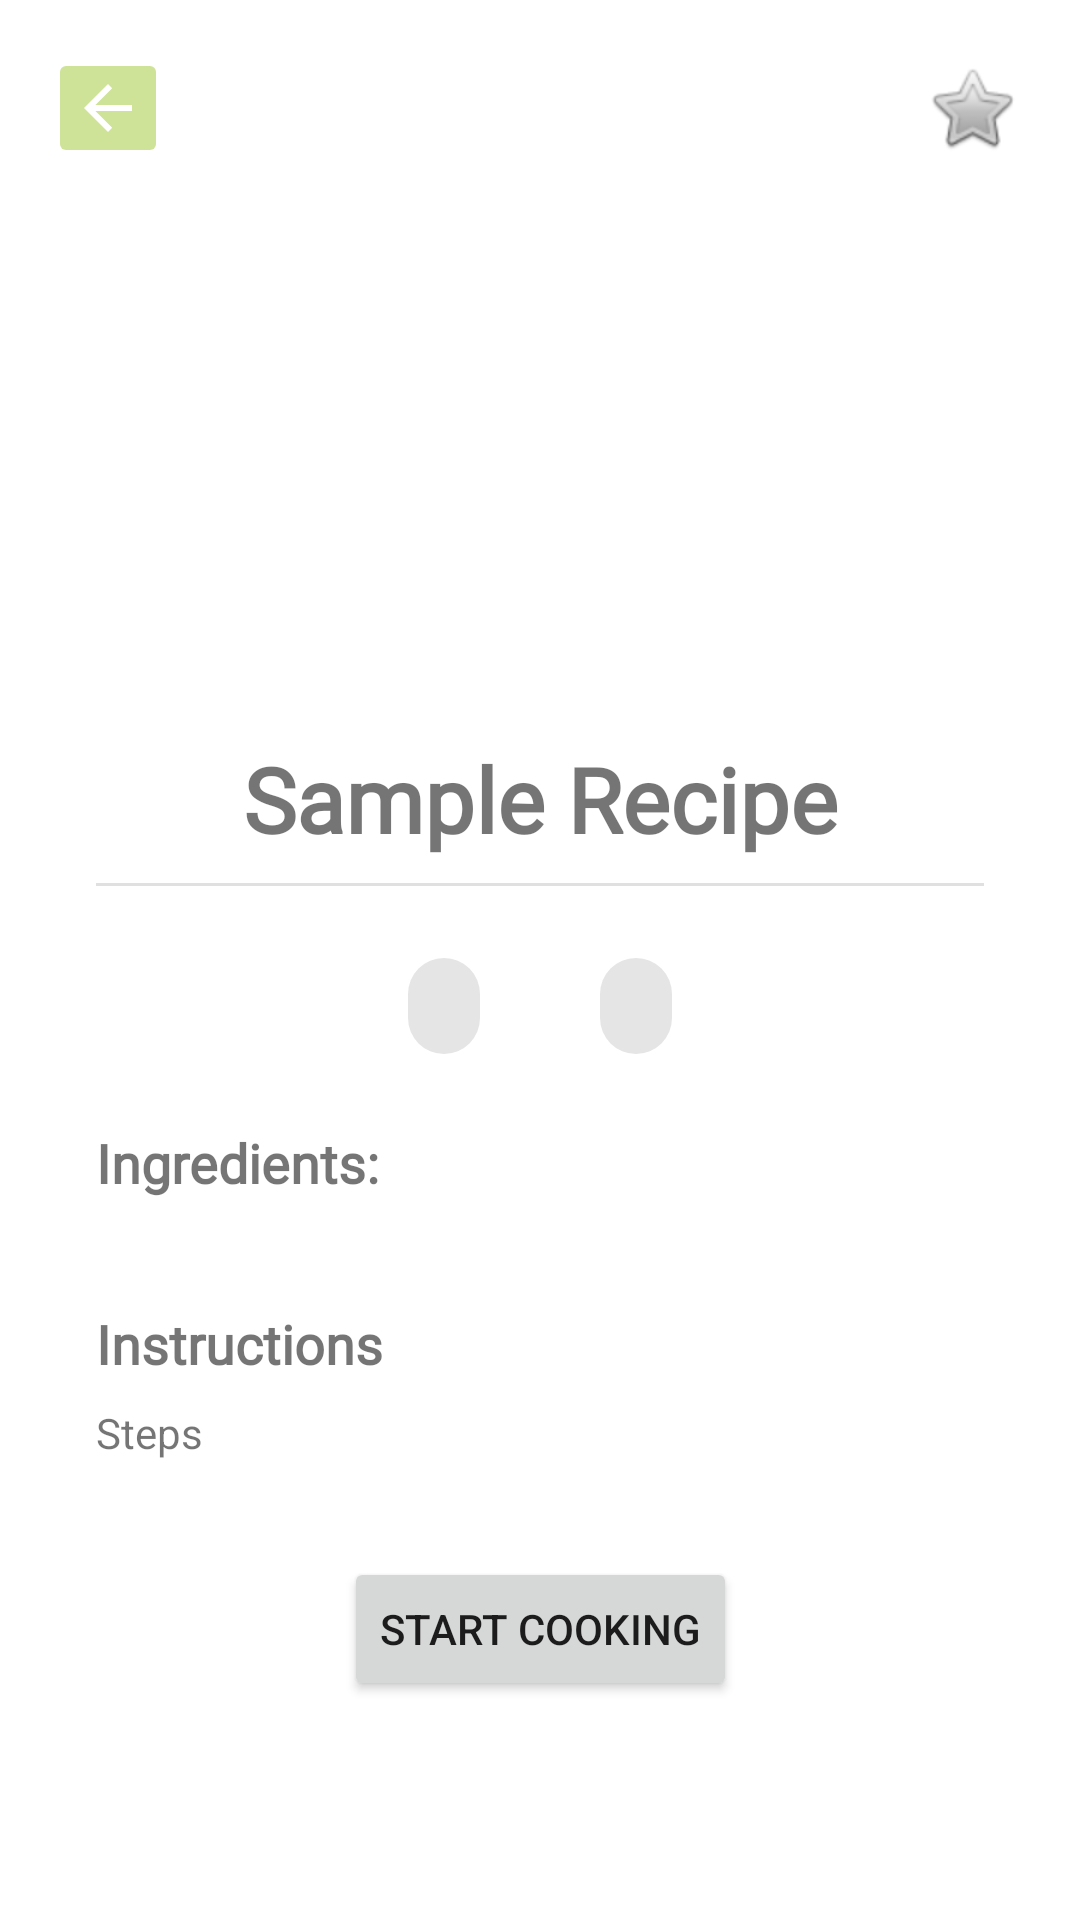

Produce the Android XML layout that renders to this screen, including the resource entries it uses.
<!-- AndroidManifest.xml: application theme Theme.CookAid -->
<!-- res/layout/activity_recipe_details.xml -->
<?xml version="1.0" encoding="utf-8"?>
<androidx.constraintlayout.widget.ConstraintLayout xmlns:android="http://schemas.android.com/apk/res/android"
    xmlns:app="http://schemas.android.com/apk/res-auto"
    xmlns:tools="http://schemas.android.com/tools"
    android:layout_width="match_parent"
    android:layout_height="match_parent"
    android:background="@null"
    tools:context=".RecipeDetailsActivity">

    <ScrollView
        android:layout_width="match_parent"
        android:layout_height="match_parent"
        tools:layout_editor_absoluteX="0dp"
        tools:layout_editor_absoluteY="0dp">

        <androidx.constraintlayout.widget.ConstraintLayout
            android:layout_width="match_parent"
            android:layout_height="wrap_content">

            <ImageView
                android:id="@+id/recipeImage"
                android:layout_width="413dp"
                android:layout_height="230dp"
                android:contentDescription="@string/image_of_the_meal_from_recipe"
                app:layout_constraintEnd_toEndOf="parent"
                app:layout_constraintStart_toStartOf="parent"
                app:layout_constraintTop_toTopOf="parent"
                tools:srcCompat="@tools:sample/avatars" />

            <ImageButton
                android:id="@+id/backBtn"
                android:layout_width="40dp"
                android:layout_height="40dp"
                android:layout_marginStart="16dp"
                android:layout_marginTop="16dp"
                android:backgroundTint="@color/green_light"
                android:contentDescription="@string/back_to_dashboard_button"
                android:onClick="backToDashboard"
                app:layout_constraintStart_toStartOf="parent"
                app:layout_constraintTop_toTopOf="parent"
                app:srcCompat="@drawable/abc_vector_test" />

            <ImageButton
                android:id="@+id/addToFavoritesBtn"
                android:layout_width="40dp"
                android:layout_height="40dp"
                android:layout_marginTop="16dp"
                android:layout_marginEnd="16dp"
                android:background="@null"
                android:onClick="toggleFavorites"
                app:layout_constraintEnd_toEndOf="parent"
                app:layout_constraintTop_toTopOf="parent"
                app:srcCompat="@android:drawable/btn_star_big_off" />

            <TextView
                android:id="@+id/recipeName"
                android:layout_width="wrap_content"
                android:layout_height="wrap_content"
                android:layout_marginTop="16dp"
                android:fontFamily="@font/abel"
                android:text="@string/sample_recipe"
                android:textAlignment="center"
                android:textSize="30sp"
                android:textStyle="bold"
                app:layout_constraintEnd_toEndOf="parent"
                app:layout_constraintStart_toStartOf="parent"
                app:layout_constraintTop_toBottomOf="@+id/recipeImage" />

            <View
                android:id="@+id/divider"
                android:layout_width="match_parent"
                android:layout_height="1dp"
                android:layout_marginStart="32dp"
                android:layout_marginTop="8dp"
                android:layout_marginEnd="32dp"
                android:background="?android:attr/listDivider"
                app:layout_constraintEnd_toEndOf="parent"
                app:layout_constraintStart_toStartOf="parent"
                app:layout_constraintTop_toBottomOf="@+id/recipeName" />

            <com.google.android.material.chip.Chip
                android:id="@+id/recipeCategory"
                android:layout_width="wrap_content"
                android:layout_height="wrap_content"
                android:layout_marginTop="16dp"
                android:layout_marginEnd="8dp"
                app:layout_constraintEnd_toStartOf="@+id/recipeCuisine"
                app:layout_constraintHorizontal_bias="0.5"
                app:layout_constraintHorizontal_chainStyle="packed"
                app:layout_constraintStart_toStartOf="parent"
                app:layout_constraintTop_toBottomOf="@+id/divider"
                tools:text="category" />

            <com.google.android.material.chip.Chip
                android:id="@+id/recipeCuisine"
                android:layout_width="wrap_content"
                android:layout_height="wrap_content"
                android:layout_marginStart="8dp"
                android:layout_marginTop="16dp"
                app:layout_constraintEnd_toEndOf="parent"
                app:layout_constraintHorizontal_bias="0.5"
                app:layout_constraintStart_toEndOf="@+id/recipeCategory"
                app:layout_constraintTop_toBottomOf="@+id/divider"
                tools:text="cuisine" />

            <TextView
                android:id="@+id/recipeIngredients"
                android:layout_width="wrap_content"
                android:layout_height="wrap_content"
                android:layout_marginStart="32dp"
                android:layout_marginTop="16dp"
                android:fontFamily="@font/abel"
                android:text="@string/ingredients"
                android:textSize="18sp"
                android:textStyle="bold"
                app:layout_constraintBottom_toTopOf="@+id/ingredientsList"
                app:layout_constraintStart_toStartOf="parent"
                app:layout_constraintTop_toBottomOf="@id/recipeCategory"
                app:layout_constraintVertical_chainStyle="packed" />

            <androidx.recyclerview.widget.RecyclerView
                android:id="@+id/ingredientsList"
                android:layout_width="0dp"
                android:layout_height="wrap_content"
                android:layout_marginStart="32dp"
                android:layout_marginTop="8dp"
                android:layout_marginEnd="32dp"
                app:layout_constraintBottom_toTopOf="@id/recipeIngredients"
                app:layout_constraintEnd_toEndOf="parent"
                app:layout_constraintStart_toStartOf="parent"
                app:layout_constraintTop_toBottomOf="@+id/recipeIngredients"
                tools:listitem="ingredientItem" />

            <TextView
                android:id="@+id/recipeInstructions"
                android:layout_width="wrap_content"
                android:layout_height="wrap_content"
                android:layout_marginStart="32dp"
                android:layout_marginTop="28dp"
                android:fontFamily="@font/abel"
                android:text="Instructions"
                android:textSize="18sp"
                android:textStyle="bold"
                app:layout_constraintStart_toStartOf="parent"
                app:layout_constraintTop_toBottomOf="@+id/ingredientsList" />

            <TextView
                android:id="@+id/recipeInstructionsContent"
                android:layout_width="0dp"
                android:layout_height="wrap_content"
                android:layout_marginStart="32dp"
                android:layout_marginTop="8dp"
                android:layout_marginEnd="32dp"
                android:layout_marginBottom="16dp"
                android:text="Steps"
                android:textAlignment="viewStart"
                app:layout_constraintBottom_toTopOf="@id/startProcedureBtn"
                app:layout_constraintEnd_toEndOf="parent"
                app:layout_constraintStart_toStartOf="parent"
                app:layout_constraintTop_toBottomOf="@id/recipeInstructions" />

            <Button
                android:id="@+id/startProcedureBtn"
                android:layout_width="wrap_content"
                android:layout_height="wrap_content"
                android:layout_marginStart="32dp"
                android:layout_marginTop="16dp"
                android:layout_marginEnd="32dp"
                android:layout_marginBottom="16dp"
                android:onClick="startCookingProcedure"
                android:text="START COOKING"
                app:layout_constraintBottom_toBottomOf="parent"
                app:layout_constraintEnd_toEndOf="parent"
                app:layout_constraintStart_toStartOf="parent"
                app:layout_constraintTop_toBottomOf="@id/recipeInstructionsContent" />

        </androidx.constraintlayout.widget.ConstraintLayout>
    </ScrollView>

</androidx.constraintlayout.widget.ConstraintLayout>
<!-- resources referenced by this layout -->
<resources>
  <color name="green_light">#ffcee397</color>
  <string name="back_to_dashboard_button">Back to Dashboard Button</string>
  <string name="image_of_the_meal_from_recipe">Image of the Meal from Recipe</string>
  <string name="ingredients">Ingredients:</string>
  <string name="sample_recipe">Sample Recipe</string>
  <style name="Theme.CookAid" parent="Theme.MaterialComponents.DayNight.NoActionBar">
          
          <item name="colorPrimary">@color/blue_light</item>
          <item name="colorPrimaryVariant">@color/blue_dark</item>
          <item name="colorOnPrimary">@color/white</item>
          
          <item name="colorSecondary">@color/green_dark</item>
          <item name="colorSecondaryVariant">@color/green_light</item>
          <item name="colorOnSecondary">@color/black</item>
          
          <item name="android:statusBarColor" tools:targetApi="l">?attr/colorPrimaryVariant</item>
          
      </style>
  <color name="blue_light">#ff8bcdcd</color>
  <color name="blue_dark">#ff3797a4</color>
  <color name="white">#ffffffff</color>
  <color name="green_dark">#ff728f27</color>
  <color name="black">#ff292929</color>
</resources>
